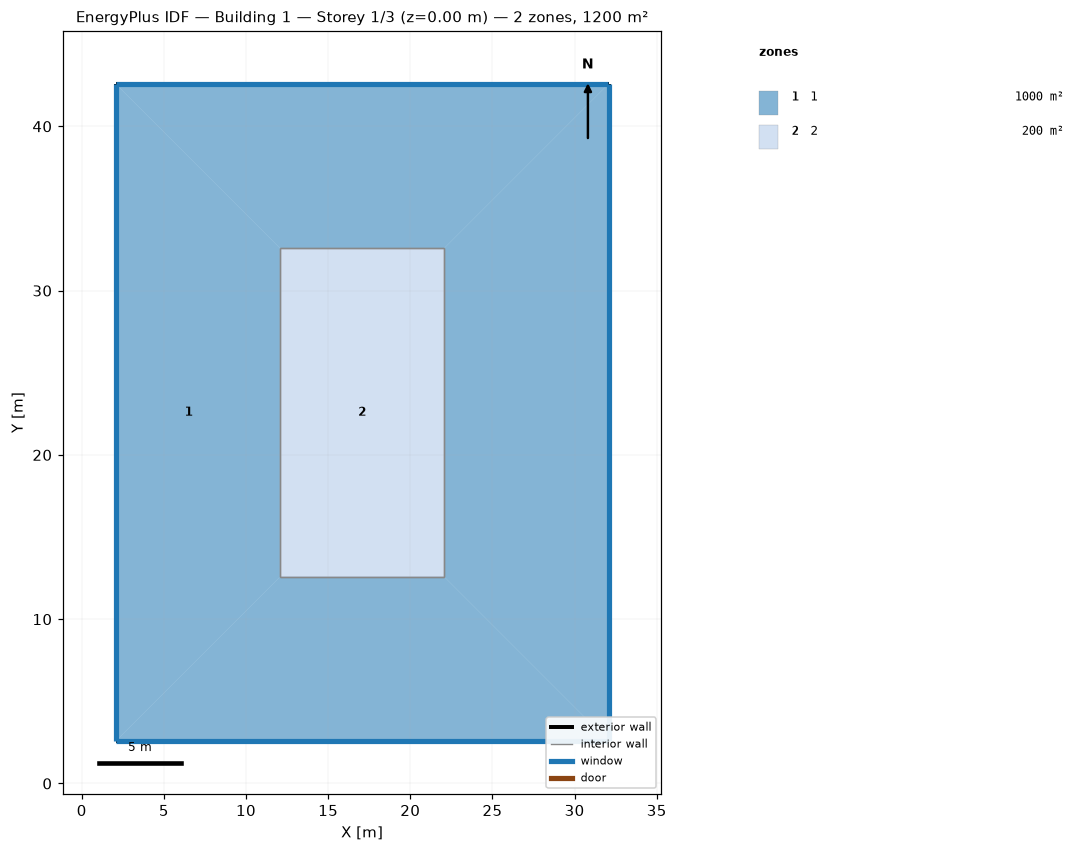
=== STOREY PLAN SPEC (per zone: floor XY polygon, exterior-wall plan segments, windows/doors) ===
zone 1: 1  (1000.0 m²)
  floor: (12.07, 12.58) (22.07, 12.58) (32.07, 2.58) (2.07, 2.58)
  floor: (32.07, 42.58) (32.07, 2.58) (22.07, 12.58) (22.07, 32.58)
  floor: (32.07, 42.58) (22.07, 32.58) (12.07, 32.58) (2.07, 42.58)
  floor: (2.07, 42.58) (12.07, 32.58) (12.07, 12.58) (2.07, 2.58)
  exterior wall: (2.07, 42.58) – (2.07, 2.58)  [40.0 m]
    window: (2.07, 42.56) – (2.07, 2.61)  [61.0 m²]
  exterior wall: (32.07, 2.58) – (32.07, 42.58)  [40.0 m]
    window: (32.07, 2.61) – (32.07, 42.56)  [61.0 m²]
  exterior wall: (32.07, 42.58) – (2.07, 42.58)  [30.0 m]
    window: (32.04, 42.58) – (2.09, 42.58)  [45.7 m²]
  exterior wall: (2.07, 2.58) – (32.07, 2.58)  [30.0 m]
    window: (2.09, 2.58) – (32.04, 2.58)  [45.7 m²]
  interior walls: 4
zone 2: 2  (200.0 m²)
  floor: (22.07, 32.58) (22.07, 12.58) (12.07, 12.58) (12.07, 32.58)
  interior walls: 4

=== DERIVED (storey summary) ===
Building: Building 1
Storey: 1 of 3  (floor level z = 0.00 m)
Storey gross floor area: 1200.0 m²
Zones on this storey: 2
  - 1: floor 1000.0 m²; exterior wall 140.0 m (426.7 m²); 4 window(s) 213.4 m²; WWR 50.0%
  - 2: floor 200.0 m²
Zone adjacency (shared interzone walls):
  - 1 ↔ 2